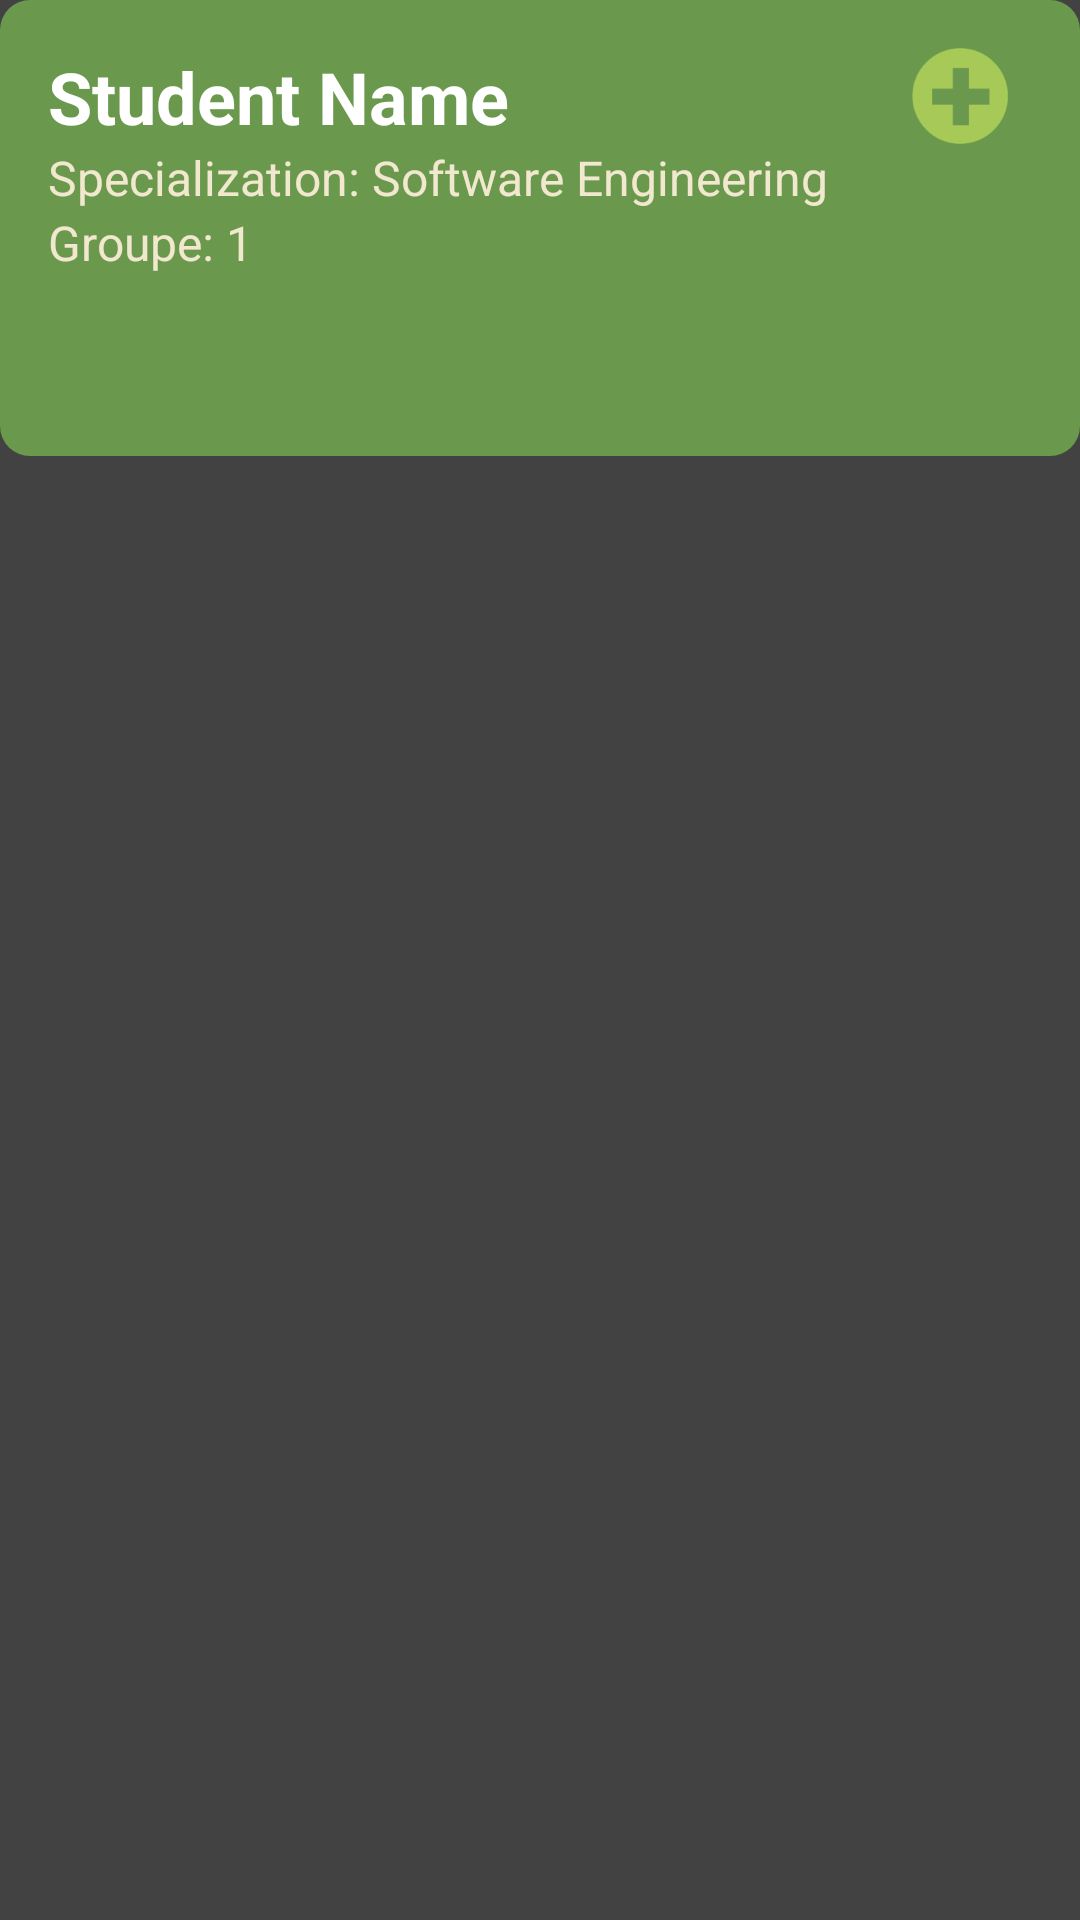

Android layout source for this screen:
<!-- AndroidManifest.xml: application theme Base.Theme.LeafLet -->
<!-- res/layout/activity_item_student.xml -->
<?xml version="1.0" encoding="utf-8"?>
<androidx.cardview.widget.CardView xmlns:android="http://schemas.android.com/apk/res/android"
    xmlns:app="http://schemas.android.com/apk/res-auto"
    xmlns:tools="http://schemas.android.com/tools"
    android:id="@+id/main"
    android:layout_width="match_parent"
    android:layout_height="match_parent"
    tools:context=".item_Student">

    <androidx.constraintlayout.widget.ConstraintLayout
        android:layout_width="match_parent"
        android:layout_height="wrap_content"
        android:background="@drawable/botton_filter"
        android:padding="16dp">
        
        <TextView
            android:id="@+id/tvNameStudent"
            android:layout_width="0dp"
            android:layout_height="wrap_content"
            android:text="Student Name"
            android:textColor="@color/white"
            android:textSize="24sp"
            android:textStyle="bold"
            app:layout_constraintStart_toStartOf="parent"
            app:layout_constraintTop_toTopOf="parent" />

        <LinearLayout
            android:id="@+id/laybtn"
            android:layout_width="wrap_content"
            android:layout_height="wrap_content"
            android:orientation="vertical"
            app:layout_constraintEnd_toEndOf="parent"
            app:layout_constraintTop_toTopOf="parent">

            <TextView
                android:id="@+id/buttonAdd"
                android:layout_width="32dp"
                android:layout_height="32dp"
                android:layout_marginEnd="8dp"
                android:background="@drawable/plus_4_128"
                android:backgroundTint="@color/light_green"
                android:clickable="true"
                android:textColor="@color/white"
                android:textSize="14sp" />

            <TextView
                android:id="@+id/buttonEdit"
                android:layout_width="32dp"
                android:layout_height="32dp"
                android:layout_marginVertical="12dp"
                android:layout_marginEnd="8dp"
                android:background="@drawable/edit_128"
                android:backgroundTint="@color/white"
                android:clickable="true"
                android:textColor="@color/white"
                android:textSize="14sp" />

            <TextView
                android:id="@+id/buttonDelete"
                android:layout_width="32dp"
                android:layout_height="32dp"
                android:background="@drawable/trash_2_128"
                android:backgroundTint="@color/warning"
                android:clickable="true"
                android:textColor="@color/white"
                android:textSize="14sp" />
        </LinearLayout>

        <TextView
            android:id="@+id/tvNameStudentSP"
            android:layout_width="0dp"
            android:layout_height="wrap_content"
            android:text="Specialization: Software Engineering"
            android:textColor="@color/beige"
            android:textSize="16sp"
            app:layout_constraintEnd_toStartOf="@+id/laybtn"
            app:layout_constraintStart_toStartOf="parent"
            app:layout_constraintTop_toBottomOf="@id/tvNameStudent" />


        <TextView
            android:id="@+id/textView6"
            android:layout_width="0dp"
            android:layout_height="wrap_content"
            android:text="Groupe: 1"
            android:textColor="@color/beige"
            android:textSize="16sp"
            app:layout_constraintEnd_toStartOf="@+id/laybtn"
            app:layout_constraintStart_toStartOf="parent"
            app:layout_constraintTop_toBottomOf="@id/tvNameStudentSP" />
        
    </androidx.constraintlayout.widget.ConstraintLayout>

    <LinearLayout
        android:id="@+id/typeButtons"
        android:layout_width="match_parent"
        android:layout_height="match_parent"
        android:orientation="vertical"
        android:visibility="gone">

        <LinearLayout
            android:id="@+id/TDholder"
            android:layout_width="match_parent"
            android:layout_height="match_parent"
            android:layout_marginHorizontal="10dp"
            android:layout_marginVertical="8dp"
            android:background="@drawable/button1"
            android:orientation="vertical">

            <TextView
                android:id="@+id/TVfTD"
                android:layout_width="match_parent"
                android:layout_height="48dp"
                android:layout_marginHorizontal="10dp"
                android:gravity="center_horizontal|center_vertical"
                android:text="TD"
                android:textColor="@color/forest"
                android:textSize="24sp"
                android:textStyle="bold" />

            <androidx.recyclerview.widget.RecyclerView
                android:id="@+id/recyclerViewGroupTD"
                android:layout_width="match_parent"
                android:layout_height="wrap_content"
                android:layout_marginHorizontal="10dp"
                android:layout_marginVertical="4dp"
                android:visibility="gone"
                tools:itemCount="2"
                tools:listitem="@layout/item_group" />

        </LinearLayout>

        <LinearLayout
            android:id="@+id/TPholder"
            android:layout_width="match_parent"
            android:layout_height="match_parent"
            android:layout_marginHorizontal="10dp"
            android:layout_marginVertical="8dp"
            android:background="@drawable/button1"
            android:orientation="vertical">

            <TextView
                android:id="@+id/TVfTP"
                android:layout_width="match_parent"
                android:layout_height="48dp"
                android:layout_marginHorizontal="10dp"
                android:gravity="center_horizontal|center_vertical"
                android:text="TP"
                android:textColor="@color/forest"
                android:textSize="24sp"
                android:textStyle="bold" />

            <androidx.recyclerview.widget.RecyclerView
                android:id="@+id/recyclerViewGroupTP"
                android:layout_width="match_parent"
                android:layout_height="wrap_content"
                android:layout_marginHorizontal="10dp"
                android:layout_marginVertical="4dp"
                android:visibility="gone"
                tools:itemCount="2"
                tools:listitem="@layout/item_group" />
        </LinearLayout>
    </LinearLayout>

    </androidx.cardview.widget.CardView>
<!-- res/layout/item_group.xml (included above) -->
<?xml version="1.0" encoding="utf-8"?>
<androidx.cardview.widget.CardView xmlns:android="http://schemas.android.com/apk/res/android"
    xmlns:app="http://schemas.android.com/apk/res-auto"
    xmlns:tools="http://schemas.android.com/tools"
    android:layout_width="match_parent"
    android:layout_height="wrap_content"
    android:layout_marginVertical="8dp"
    app:cardBackgroundColor="@color/white"
    app:cardCornerRadius="8dp"
    app:cardElevation="4dp">

    <androidx.constraintlayout.widget.ConstraintLayout
        android:layout_width="match_parent"
        android:layout_height="wrap_content"
        android:padding="12dp">

        
        <TextView
            android:id="@+id/tvNameGroup"
            android:layout_width="wrap_content"
            android:layout_height="wrap_content"
            android:text="Group 01"
            android:textColor="@color/black"
            android:textSize="18sp"
            android:textStyle="bold"
            app:layout_constraintBottom_toBottomOf="parent"
            app:layout_constraintEnd_toStartOf="@+id/tvTypeGroup"
            app:layout_constraintStart_toStartOf="parent"
            app:layout_constraintTop_toTopOf="parent" />

        
        <TextView
            android:id="@+id/tvTypeGroup"
            android:layout_width="wrap_content"
            android:layout_height="wrap_content"
            android:text="TD"
            android:textColor="@color/black"
            android:textSize="18sp"
            app:layout_constraintBottom_toBottomOf="parent"
            app:layout_constraintEnd_toStartOf="@+id/tvEditGroup"
            app:layout_constraintStart_toEndOf="@id/tvNameGroup"
            app:layout_constraintTop_toTopOf="parent" />

        
        <TextView
            android:id="@+id/tvEditGroup"
            android:layout_width="32dp"
            android:layout_height="32dp"
            android:background="@drawable/edit_128"
            android:backgroundTint="@color/forest"
            android:clickable="true"
            android:textSize="15sp"
            android:textStyle="bold"
            app:layout_constraintBottom_toBottomOf="parent"
            app:layout_constraintEnd_toStartOf="@+id/tvDeleteGroup"
            app:layout_constraintStart_toEndOf="@id/tvTypeGroup"
            app:layout_constraintTop_toTopOf="parent" />

        
        <TextView
            android:id="@+id/tvDeleteGroup"
            android:layout_width="32dp"
            android:layout_height="32dp"
            android:background="@drawable/trash_2_128"
            android:backgroundTint="@color/warning"
            android:clickable="true"
            android:textSize="15sp"
            android:textStyle="bold"
            app:layout_constraintBottom_toBottomOf="parent"
            app:layout_constraintEnd_toEndOf="parent"
            app:layout_constraintStart_toEndOf="@id/tvEditGroup"
            app:layout_constraintTop_toTopOf="parent" />

    </androidx.constraintlayout.widget.ConstraintLayout>
</androidx.cardview.widget.CardView>
<!-- resources referenced by this layout -->
<resources>
  <color name="beige">#f2e8cf</color>
  <color name="black">#FF000000</color>
  <color name="forest">#386641</color>
  <color name="light_green">#a7c957</color>
  <color name="warning">#bc4749</color>
  <color name="white">#FFFFFFFF</color>
  <!-- drawable botton_filter (drawable) -->
  <?xml version="1.0" encoding="utf-8"?>
  <shape xmlns:tools="http://schemas.android.com/tools"
      xmlns:android="http://schemas.android.com/apk/res/android"
      tools:ignore="ExtraText">
      <solid android:color="@color/green" />
      <corners android:radius="10dp"/>
  </shape>
  <!-- drawable button1 (drawable) -->
  <selector xmlns:android="http://schemas.android.com/apk/res/android">
      <item>
          <shape android:shape="rectangle">
              <solid android:color="@color/light_green"/>
              <corners android:radius="8dp"/>
          </shape>
      </item>
  </selector>
  <!-- drawable plus_4_128: png bitmap (drawable, 2034 bytes) -->
  <color name="green">#6a994e</color>
</resources>
